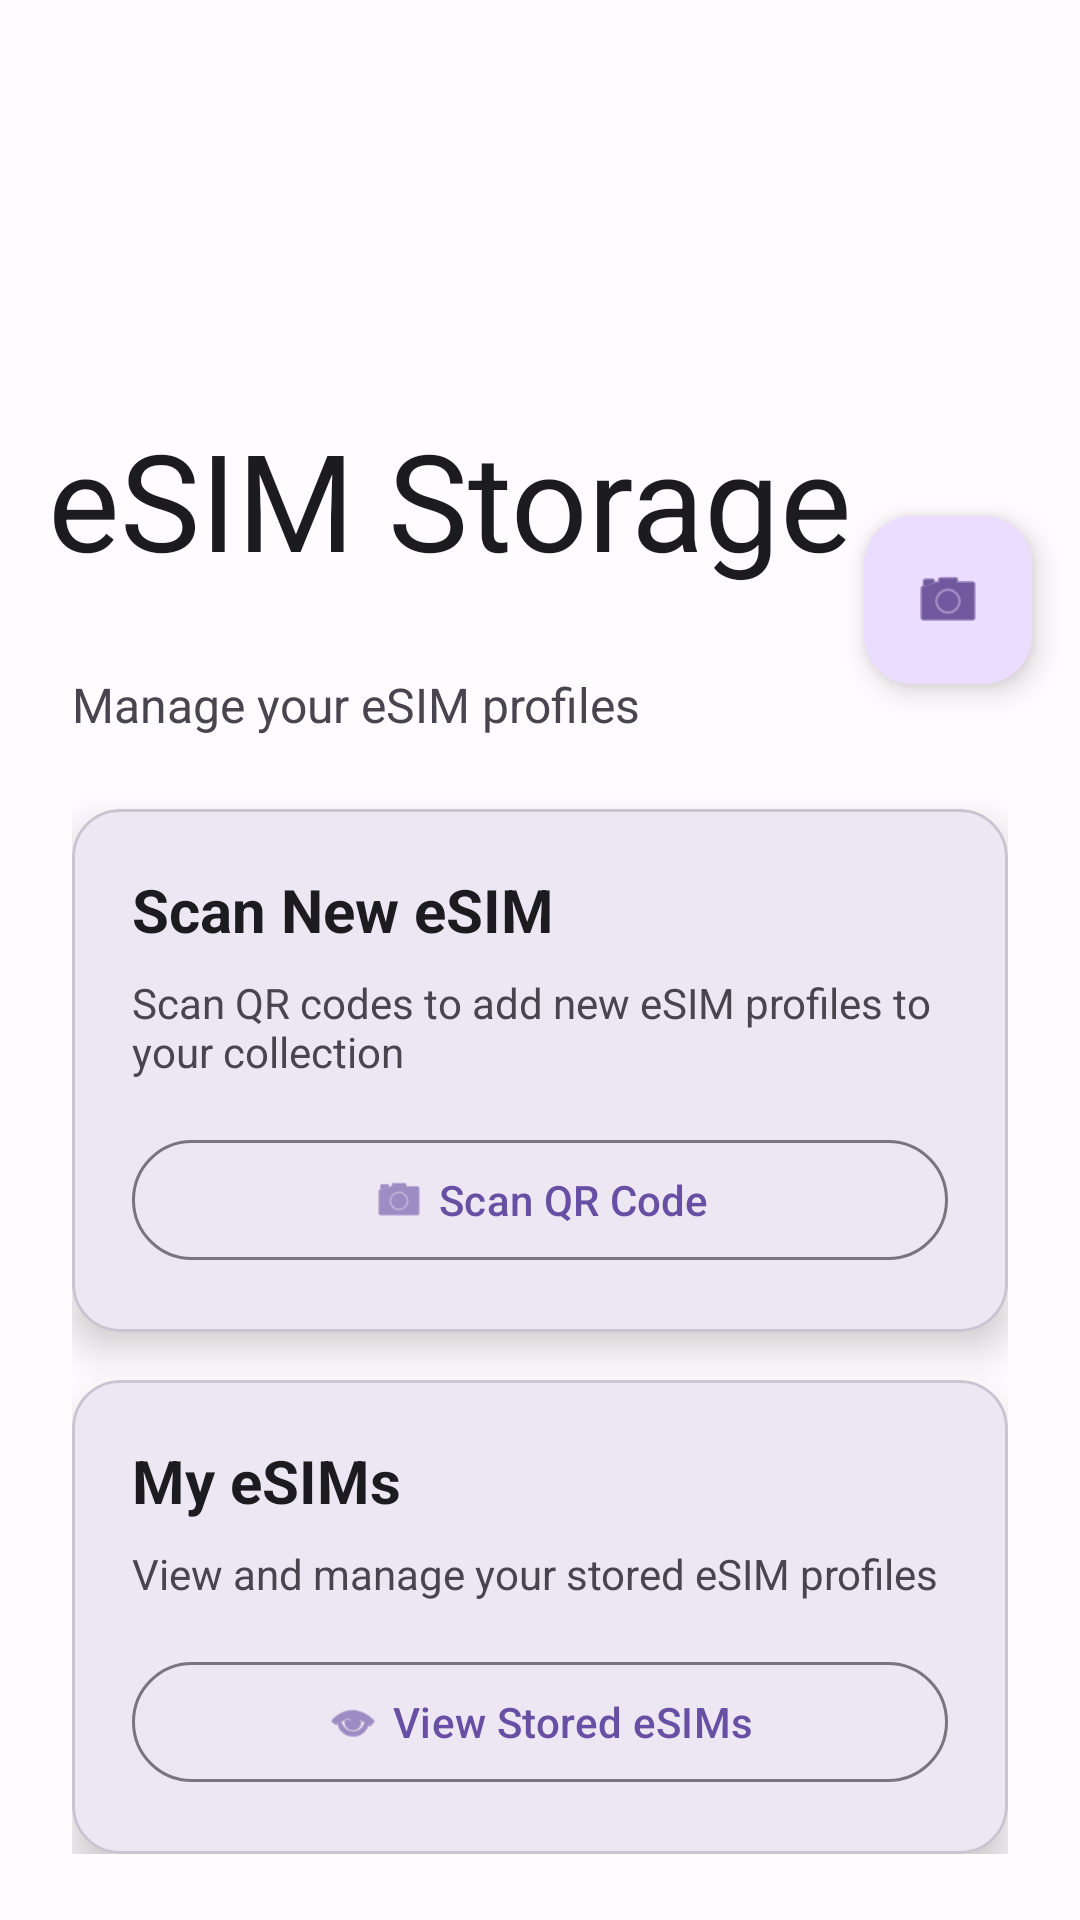

Here is an Android app screen rendered from its layout file. Give the layout XML and the strings, colors and styles it references.
<!-- AndroidManifest.xml: application theme Theme.Esim -->
<!-- res/layout/activity_main.xml -->
<?xml version="1.0" encoding="utf-8"?>
<androidx.coordinatorlayout.widget.CoordinatorLayout xmlns:android="http://schemas.android.com/apk/res/android"
    xmlns:app="http://schemas.android.com/apk/res-auto"
    xmlns:tools="http://schemas.android.com/tools"
    android:id="@+id/main"
    android:layout_width="match_parent"
    android:layout_height="match_parent"
    android:background="?attr/colorSurface"
    tools:context=".MainActivity">

    <com.google.android.material.appbar.AppBarLayout
        android:id="@+id/app_bar"
        android:layout_width="match_parent"
        android:layout_height="wrap_content"
        android:background="?attr/colorSurface"
        app:elevation="0dp">

        <com.google.android.material.appbar.CollapsingToolbarLayout
            android:layout_width="match_parent"
            android:layout_height="200dp"
            app:layout_scrollFlags="scroll|exitUntilCollapsed"
            app:collapsedTitleTextAppearance="?attr/textAppearanceHeadlineSmall"
            app:expandedTitleTextAppearance="?attr/textAppearanceDisplayMedium"
            app:title="eSIM Storage"
            app:titleTextColor="?attr/colorOnSurface">

            <androidx.constraintlayout.widget.ConstraintLayout
                android:layout_width="match_parent"
                android:layout_height="match_parent"
                app:layout_collapseMode="parallax"
                app:layout_collapseParallaxMultiplier="0.7">

                <ImageView
                    android:layout_width="120dp"
                    android:layout_height="120dp"
                    android:src="@drawable/logo"
                    android:alpha="0.1"
                    app:layout_constraintBottom_toBottomOf="parent"
                    app:layout_constraintEnd_toEndOf="parent"
                    app:layout_constraintStart_toStartOf="parent"
                    app:layout_constraintTop_toTopOf="parent" />

            </androidx.constraintlayout.widget.ConstraintLayout>

            <androidx.appcompat.widget.Toolbar
                android:id="@+id/toolbar"
                android:layout_width="match_parent"
                android:layout_height="?attr/actionBarSize"
                app:layout_collapseMode="pin"
                app:titleTextColor="?attr/colorOnSurface" />

        </com.google.android.material.appbar.CollapsingToolbarLayout>

    </com.google.android.material.appbar.AppBarLayout>

    <androidx.core.widget.NestedScrollView
        android:layout_width="match_parent"
        android:layout_height="match_parent"
        app:layout_behavior="@string/appbar_scrolling_view_behavior">

        <LinearLayout
            android:layout_width="match_parent"
            android:layout_height="wrap_content"
            android:orientation="vertical"
            android:padding="24dp">

            <TextView
                android:layout_width="wrap_content"
                android:layout_height="wrap_content"
                android:text="Manage your eSIM profiles"
                android:textSize="16sp"
                android:textColor="?attr/colorOnSurfaceVariant"
                android:layout_marginBottom="24dp" />

            <com.google.android.material.card.MaterialCardView
                android:layout_width="match_parent"
                android:layout_height="wrap_content"
                android:layout_marginBottom="16dp"
                app:cardCornerRadius="16dp"
                app:cardElevation="8dp"
                app:strokeColor="?attr/colorOutlineVariant"
                app:strokeWidth="1dp">

                <LinearLayout
                    android:layout_width="match_parent"
                    android:layout_height="wrap_content"
                    android:orientation="vertical"
                    android:padding="20dp">

                    <TextView
                        android:layout_width="wrap_content"
                        android:layout_height="wrap_content"
                        android:text="Scan New eSIM"
                        android:textSize="20sp"
                        android:textStyle="bold"
                        android:textColor="?attr/colorOnSurface"
                        android:layout_marginBottom="8dp" />

                    <TextView
                        android:layout_width="wrap_content"
                        android:layout_height="wrap_content"
                        android:text="Scan QR codes to add new eSIM profiles to your collection"
                        android:textColor="?attr/colorOnSurfaceVariant"
                        android:layout_marginBottom="16dp" />

                    <com.google.android.material.button.MaterialButton
                        android:id="@+id/btn_scan_qr"
                        android:layout_width="match_parent"
                        android:layout_height="wrap_content"
                        android:text="Scan QR Code"
                        app:icon="@android:drawable/ic_menu_camera"
                        app:iconGravity="textStart"
                        style="?attr/materialButtonOutlinedStyle" />

                </LinearLayout>

            </com.google.android.material.card.MaterialCardView>

            <com.google.android.material.card.MaterialCardView
                android:layout_width="match_parent"
                android:layout_height="wrap_content"
                app:cardCornerRadius="16dp"
                app:cardElevation="8dp"
                app:strokeColor="?attr/colorOutlineVariant"
                app:strokeWidth="1dp">

                <LinearLayout
                    android:layout_width="match_parent"
                    android:layout_height="wrap_content"
                    android:orientation="vertical"
                    android:padding="20dp">

                    <TextView
                        android:layout_width="wrap_content"
                        android:layout_height="wrap_content"
                        android:text="My eSIMs"
                        android:textSize="20sp"
                        android:textStyle="bold"
                        android:textColor="?attr/colorOnSurface"
                        android:layout_marginBottom="8dp" />

                    <TextView
                        android:layout_width="wrap_content"
                        android:layout_height="wrap_content"
                        android:text="View and manage your stored eSIM profiles"
                        android:textColor="?attr/colorOnSurfaceVariant"
                        android:layout_marginBottom="16dp" />

                    <com.google.android.material.button.MaterialButton
                        android:id="@+id/btn_view_stored"
                        android:layout_width="match_parent"
                        android:layout_height="wrap_content"
                        android:text="View Stored eSIMs"
                        app:icon="@android:drawable/ic_menu_view"
                        app:iconGravity="textStart"
                        style="?attr/materialButtonOutlinedStyle" />

                </LinearLayout>

            </com.google.android.material.card.MaterialCardView>

        </LinearLayout>

    </androidx.core.widget.NestedScrollView>

    <com.google.android.material.floatingactionbutton.FloatingActionButton
        android:id="@+id/fab_scan"
        android:layout_width="wrap_content"
        android:layout_height="wrap_content"
        android:src="@android:drawable/ic_menu_camera"
        app:layout_anchor="@id/app_bar"
        app:layout_anchorGravity="bottom|end"
        app:layout_behavior="com.google.android.material.behavior.HideBottomViewOnScrollBehavior"
        android:layout_margin="16dp"
        android:contentDescription="Scan QR Code" />

</androidx.coordinatorlayout.widget.CoordinatorLayout>
<!-- resources referenced by this layout -->
<resources>
  <style name="Theme.Esim" parent="Base.Theme.Esim" />
  <style name="Base.Theme.Esim" parent="Theme.Material3.DayNight.NoActionBar">
          
          <item name="colorPrimary">@color/primary</item>
          <item name="colorOnPrimary">@color/on_primary</item>
          <item name="colorPrimaryContainer">@color/primary_container</item>
          <item name="colorOnPrimaryContainer">@color/on_primary_container</item>
          
          <item name="colorSecondary">@color/secondary</item>
          <item name="colorOnSecondary">@color/on_secondary</item>
          <item name="colorSecondaryContainer">@color/secondary_container</item>
          <item name="colorOnSecondaryContainer">@color/on_secondary_container</item>
          
          <item name="colorTertiary">@color/tertiary</item>
          <item name="colorOnTertiary">@color/on_tertiary</item>
          <item name="colorTertiaryContainer">@color/tertiary_container</item>
          <item name="colorOnTertiaryContainer">@color/on_tertiary_container</item>
          
          <item name="colorError">@color/error</item>
          <item name="colorOnError">@color/on_error</item>
          <item name="colorErrorContainer">@color/error_container</item>
          <item name="colorOnErrorContainer">@color/on_error_container</item>
          
          <item name="android:colorBackground">@color/background</item>
          <item name="colorOnBackground">@color/on_background</item>
          <item name="colorSurface">@color/surface</item>
          <item name="colorOnSurface">@color/on_surface</item>
          <item name="colorSurfaceVariant">@color/surface_variant</item>
          <item name="colorOnSurfaceVariant">@color/on_surface_variant</item>
          
          <item name="colorOutline">@color/outline</item>
          <item name="colorOutlineVariant">@color/outline_variant</item>
          
          <item name="colorSurfaceInverse">@color/inverse_surface</item>
          <item name="colorOnSurfaceInverse">@color/inverse_on_surface</item>
          <item name="colorPrimaryInverse">@color/inverse_primary</item>
          
          <item name="scrimBackground">@color/scrim</item>
      </style>
  <color name="primary">#6750A4</color>
  <color name="on_primary">#FFFFFF</color>
  <color name="primary_container">#EADDFF</color>
  <color name="on_primary_container">#21005D</color>
  <color name="secondary">#625B71</color>
  <color name="on_secondary">#FFFFFF</color>
  <color name="secondary_container">#E8DEF8</color>
  <color name="on_secondary_container">#1D192B</color>
  <color name="tertiary">#7D5260</color>
  <color name="on_tertiary">#FFFFFF</color>
  <color name="tertiary_container">#FFD8E4</color>
  <color name="on_tertiary_container">#31111D</color>
  <color name="error">#BA1A1A</color>
  <color name="on_error">#FFFFFF</color>
  <color name="error_container">#FFDAD6</color>
  <color name="on_error_container">#410002</color>
  <color name="background">#FFFBFE</color>
  <color name="on_background">#1C1B1F</color>
  <color name="surface">#FFFBFE</color>
  <color name="on_surface">#1C1B1F</color>
  <color name="surface_variant">#E7E0EC</color>
  <color name="on_surface_variant">#49454F</color>
  <color name="outline">#79747E</color>
  <color name="outline_variant">#CAC4D0</color>
  <color name="inverse_surface">#313033</color>
  <color name="inverse_on_surface">#F4EFF4</color>
  <color name="inverse_primary">#D0BCFF</color>
  <color name="scrim">#000000</color>
</resources>
